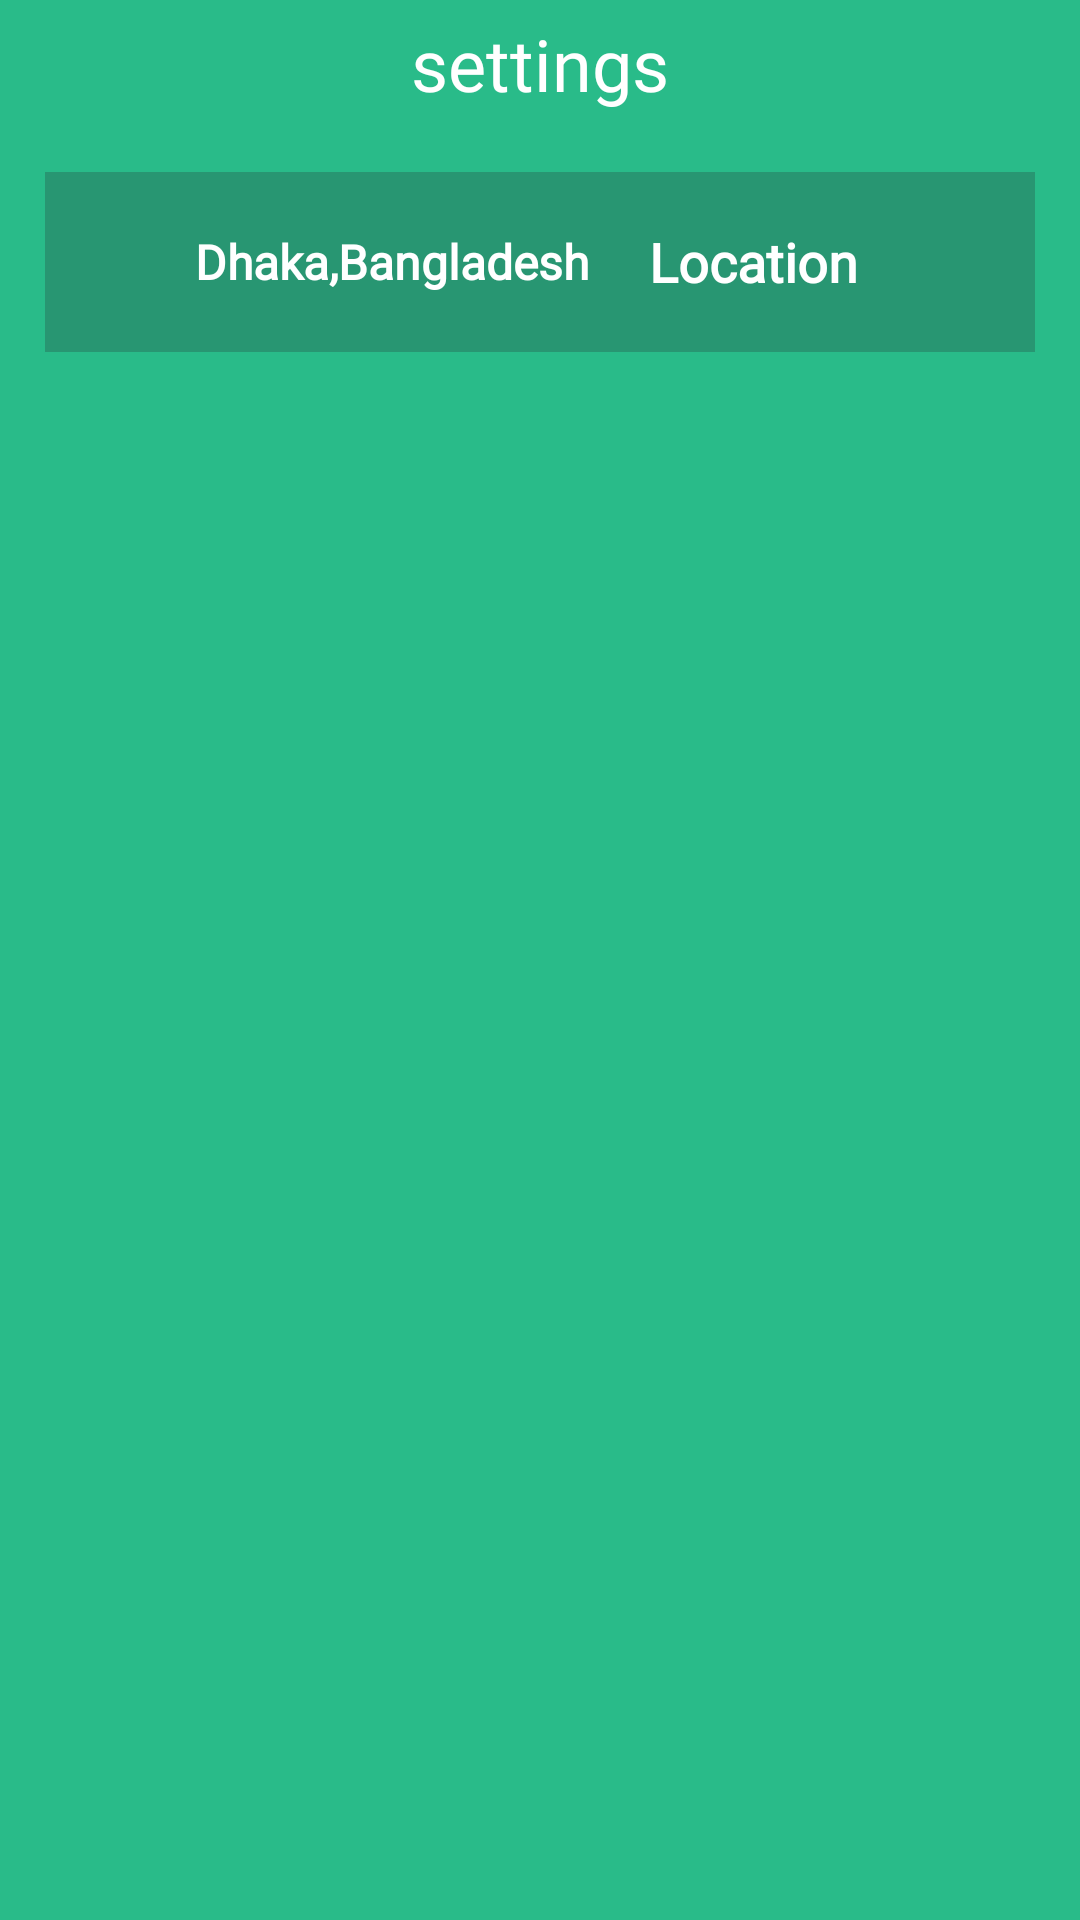

Layout XML and referenced resources for this Android screen:
<!-- AndroidManifest.xml: application theme Theme.NamazTimeApp -->
<!-- res/layout/activity_salat_settings.xml -->
<?xml version="1.0" encoding="utf-8"?>
<LinearLayout xmlns:android="http://schemas.android.com/apk/res/android"
    xmlns:app="http://schemas.android.com/apk/res-auto"
    xmlns:tools="http://schemas.android.com/tools"
    android:layout_width="match_parent"
    android:layout_height="match_parent"
    android:orientation="vertical"
    tools:context=".SalatSettings"
    android:background="@color/colorPrimary">
    <TextView
        android:background="@color/colorPrimary"
        android:id="@+id/aboutustitle"
        android:layout_width="match_parent"
        android:layout_height="wrap_content"
        android:fontFamily="@font/changa_bold"
        android:text="settings"
        android:gravity="center"
        android:layout_margin="5dp"
        android:textColor="@color/whitetext"
        android:shadowDx="-2"
        android:shadowDy="2"
        android:shadowRadius="1"
        android:textSize="24sp" />

    <TableLayout
        android:layout_width="match_parent"
        android:layout_height="wrap_content"
        android:stretchColumns="1">
    <LinearLayout
        android:layout_width="match_parent"
        android:layout_height="wrap_content"
        android:layout_marginRight="15dp"
        android:layout_marginLeft="15dp"
        android:layout_marginTop="15dp"
        android:background="@color/colorPrimarydark"
        android:onClick="findLocation"
        android:padding="10dp"
        >

        <ImageView
            android:layout_width="30dp"
            android:layout_height="30dp"
            android:layout_gravity="center_horizontal|center"

            android:layout_marginTop="5dp"
            android:layout_marginBottom="5dp"
            android:src="@drawable/ic_baseline_add_location_24" />

        <TextView
            android:textStyle="bold"
            android:id="@+id/displayCity"
            android:layout_width="wrap_content"
            android:layout_height="wrap_content"
            android:fontFamily="@font/changa_light"
            android:textSize="16sp"
            android:layout_marginLeft="10dp"
            android:layout_gravity="center_horizontal|center"
            android:text="Dhaka,Bangladesh"
            android:textColor="@color/whitetext"/>

        <TextView
            android:layout_width="111dp"
            android:layout_height="wrap_content"
            android:layout_gravity="center_horizontal|center"
            android:layout_marginLeft="20dp"
            android:fontFamily="@font/changa_bold"
            android:text="Location"
            android:textColor="@color/whitetext"
            android:textSize="18sp"
            android:textStyle="bold" />

    </LinearLayout>

    </TableLayout>

</LinearLayout>
<!-- resources referenced by this layout -->
<resources>
  <color name="colorPrimary">#29bb89</color>
  <color name="colorPrimarydark">#289672</color>
  <color name="whitetext">#FFFFFFFF</color>
  <style name="Theme.NamazTimeApp" parent="Theme.MaterialComponents.DayNight.NoActionBar">
          
          <item name="colorPrimary">@color/colorPrimary</item>
          <item name="colorPrimaryVariant">@color/purple_700</item>
          <item name="colorOnPrimary">@color/white</item>
          
          <item name="colorSecondary">@color/teal_200</item>
          <item name="colorSecondaryVariant">@color/teal_700</item>
          <item name="colorOnSecondary">@color/black</item>
          
          <item name="android:statusBarColor" tools:targetApi="l">?attr/colorPrimaryVariant</item>
          
          <item name="fontFamily">@font/solaimanlipi</item>
  
      </style>
  <color name="purple_700">#1c313a</color>
  <color name="white">#FFFFFFFF</color>
  <color name="teal_200">#4f5b62</color>
  <color name="teal_700">#000a12</color>
  <color name="black">#FF000000</color>
</resources>
